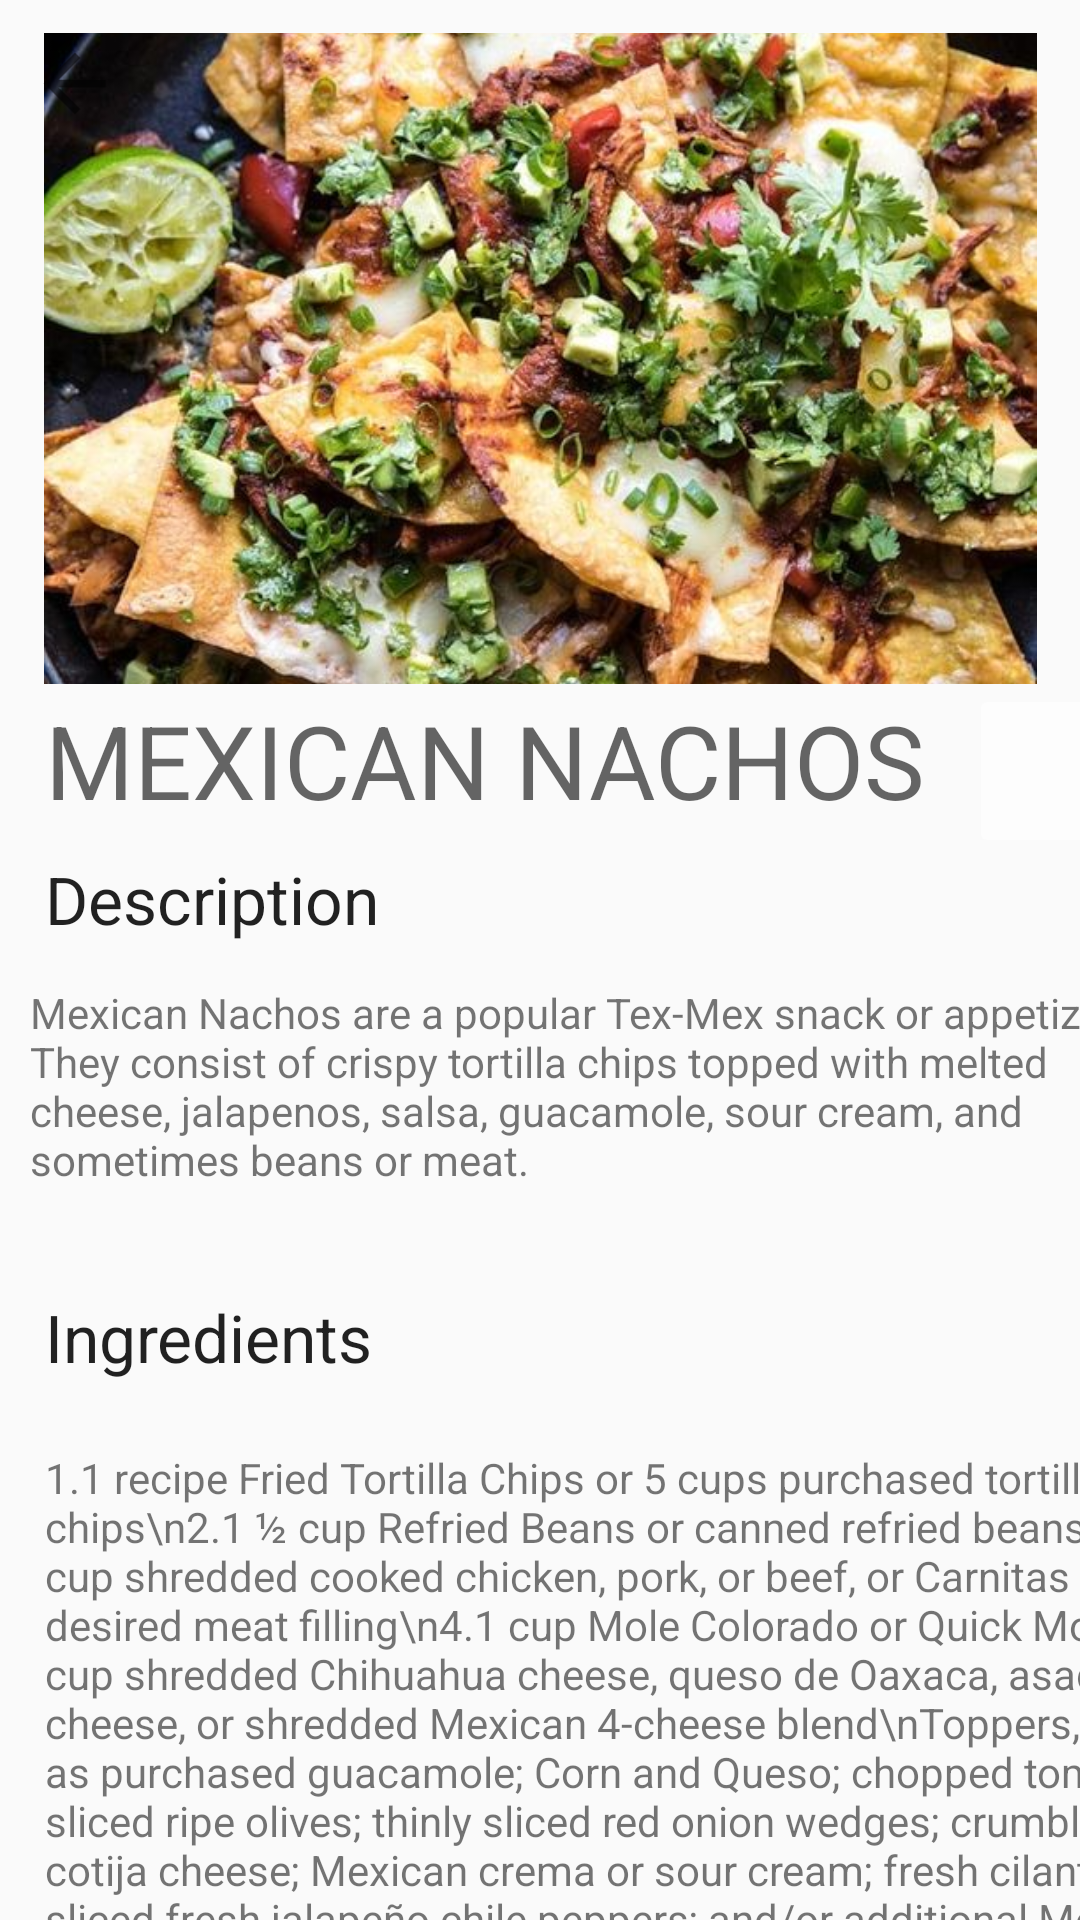

Write the Android layout XML for this screen, with the resource values it uses.
<!-- AndroidManifest.xml: application theme Theme.MiniProj -->
<!-- res/layout/activity_recipe3.xml -->
<?xml version="1.0" encoding="utf-8"?>
<androidx.constraintlayout.widget.ConstraintLayout xmlns:android="http://schemas.android.com/apk/res/android"
    xmlns:app="http://schemas.android.com/apk/res-auto"
    xmlns:tools="http://schemas.android.com/tools"
    android:layout_width="match_parent"
    android:layout_height="match_parent"
    tools:context=".Recipe3">

    <ImageButton
        android:id="@+id/imageButton7"
        android:layout_width="59dp"
        android:layout_height="58dp"
        android:backgroundTint="#FDFDFD"
        app:layout_constraintBottom_toTopOf="@+id/scrollView2"
        app:layout_constraintEnd_toEndOf="parent"
        app:layout_constraintHorizontal_bias="0.36"
        app:layout_constraintStart_toEndOf="@+id/textView2"
        app:layout_constraintTop_toBottomOf="@+id/veg1"
        app:layout_constraintVertical_bias="0.179"
        app:srcCompat="@drawable/ic_fav" />

    <ImageButton
        android:id="@+id/veg1"
        android:layout_width="331dp"
        android:layout_height="217dp"
        android:adjustViewBounds="true"
        android:background="@drawable/rounded_border"
        android:backgroundTint="#FFFFFF"
        android:contentDescription="pic"
        android:cropToPadding="true"
        android:scaleType="centerCrop"
        app:layout_constraintBottom_toTopOf="@+id/textView2"
        app:layout_constraintEnd_toEndOf="parent"
        app:layout_constraintStart_toStartOf="parent"
        app:layout_constraintTop_toTopOf="parent"
        app:layout_constraintVertical_bias="0.805"
        app:srcCompat="@drawable/mex1" />

    <ImageView
        android:id="@+id/iv2"
        android:layout_width="87dp"
        android:layout_height="66dp"
        android:layout_marginTop="204dp"
        app:layout_constraintEnd_toEndOf="parent"
        app:layout_constraintHorizontal_bias="0.901"
        app:layout_constraintStart_toStartOf="parent"
        app:layout_constraintTop_toTopOf="parent"
        app:srcCompat="@drawable/ic_yt" />

    <TextView
        android:id="@+id/textView2"
        android:layout_width="335dp"
        android:layout_height="101dp"
        android:paddingLeft="15dp"
        android:text="MEXICAN NACHOS"
        android:textAppearance="@style/TextAppearance.AppCompat.Display1"
        app:layout_constraintBottom_toBottomOf="parent"
        app:layout_constraintEnd_toEndOf="parent"
        app:layout_constraintHorizontal_bias="0.0"
        app:layout_constraintStart_toStartOf="parent"
        app:layout_constraintTop_toTopOf="parent"
        app:layout_constraintVertical_bias="0.428" />

    <ScrollView
        android:id="@+id/scrollView2"
        android:layout_width="409dp"
        android:layout_height="355dp"
        app:layout_constraintBottom_toBottomOf="parent"
        app:layout_constraintTop_toTopOf="parent"
        app:layout_constraintVertical_bias="1.0"
        tools:ignore="MissingConstraints"
        tools:layout_editor_absoluteX="0dp">

        <LinearLayout
            android:layout_width="match_parent"
            android:layout_height="match_parent"
            android:orientation="vertical">

            <TextView
                android:id="@+id/textView3"
                android:layout_width="277dp"
                android:layout_height="43dp"
                android:paddingLeft="15dp"
                android:text="Description"
                android:textAppearance="@style/TextAppearance.AppCompat.Large" />

            <TextView
                android:id="@+id/textView17"
                android:layout_width="match_parent"
                android:layout_height="103dp"
                android:layout_marginLeft="10sp"
                android:layout_marginRight="10sp"
                android:text="Mexican Nachos are a popular Tex-Mex snack or appetizer. They consist of crispy tortilla chips topped with melted cheese, jalapenos, salsa, guacamole, sour cream, and sometimes beans or meat." />

            <TextView
                android:id="@+id/textView5"
                android:layout_width="309dp"
                android:layout_height="52dp"
                android:paddingLeft="15dp"
                android:text="Ingredients"
                android:textAppearance="@style/TextAppearance.AppCompat.Large" />

            <TextView
                android:id="@+id/editTextTextMultiLine"
                android:layout_width="match_parent"
                android:layout_height="wrap_content"
                android:ems="10"
                android:gravity="start|top"
                android:inputType="textMultiLine"
                android:paddingLeft="15dp"
                android:text="1.1 recipe Fried Tortilla Chips or 5 cups purchased tortilla chips\n2.1 ½ cup Refried Beans or canned refried beans\n3.2 cup shredded cooked chicken, pork, or beef, or Carnitas or desired meat filling\n4.1 cup Mole Colorado or Quick Mole\n5.2 cup shredded Chihuahua cheese, queso de Oaxaca, asadero cheese, or shredded Mexican 4-cheese blend\nToppers, such as purchased guacamole; Corn and Queso; chopped tomato; sliced ripe olives; thinly sliced red onion wedges; crumbled cotija cheese; Mexican crema or sour cream; fresh cilantro; sliced fresh jalapeño chile peppers; and/or additional Mole" />

        </LinearLayout>
    </ScrollView>

    <ImageView
        android:id="@+id/back"
        android:layout_width="50dp"
        android:layout_height="31dp"
        app:layout_constraintBottom_toTopOf="@+id/textView2"
        app:layout_constraintEnd_toStartOf="@+id/veg1"
        app:layout_constraintHorizontal_bias="0.0"
        app:layout_constraintStart_toStartOf="parent"
        app:layout_constraintTop_toTopOf="parent"
        app:layout_constraintVertical_bias="0.062"
        app:srcCompat="?attr/actionModeCloseDrawable" />

</androidx.constraintlayout.widget.ConstraintLayout>
<!-- resources referenced by this layout -->
<resources>
  <!-- drawable mex1: jpg bitmap (drawable, 122724 bytes) -->
  <!-- drawable rounded_border (drawable) -->
  <shape xmlns:tools="http://schemas.android.com/tools"
      xmlns:android="http://schemas.android.com/apk/res/android">
      <solid android:color="@android:color/transparent" />
      <stroke
          android:width="2dp"
          android:color="#FF0000"
      />
      <corners android:radius="30dp" />
  </shape>
  <style name="Theme.MiniProj" parent="Base.Theme.MiniProj" />
  <style name="Base.Theme.MiniProj" parent="Theme.AppCompat.Light.NoActionBar">
          
          
      </style>
</resources>
